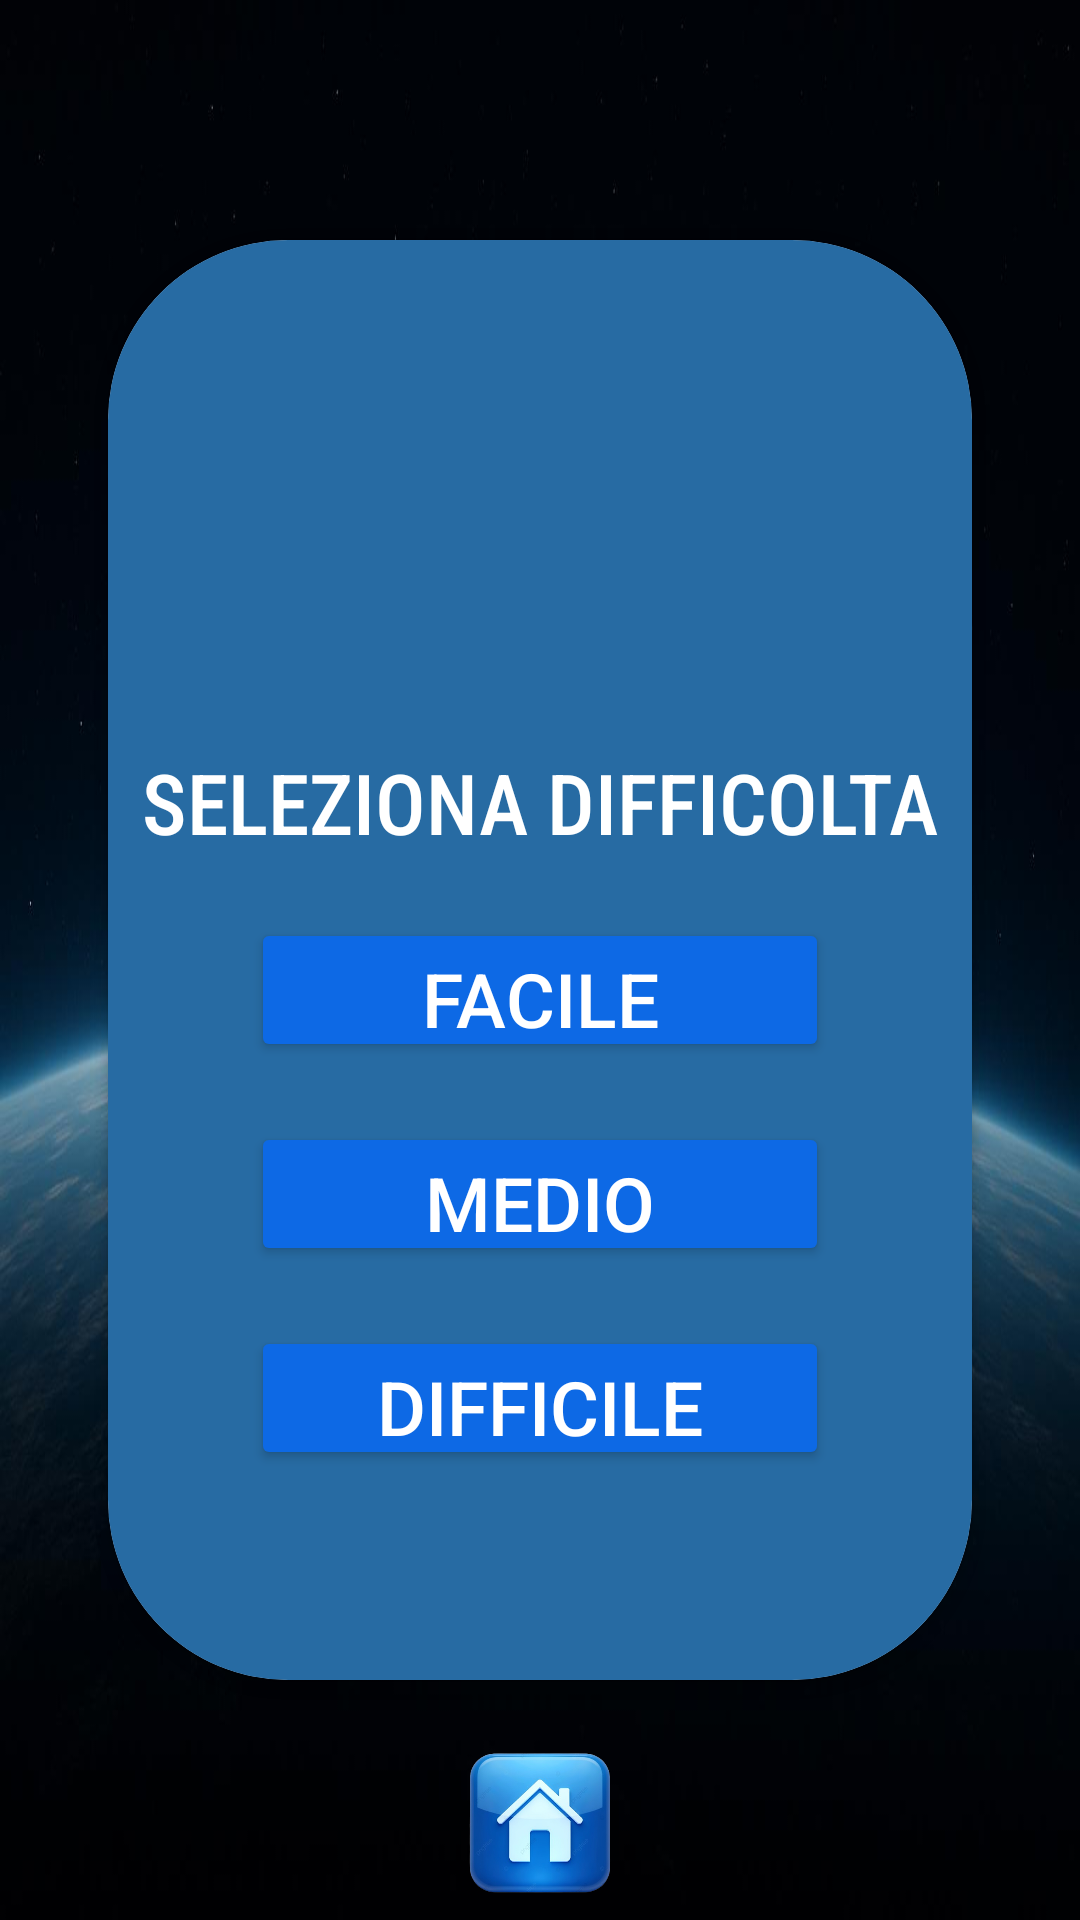

Reconstruct the res/layout file that produces this screen, plus the resources it refers to.
<!-- AndroidManifest.xml: application theme Theme.MyApplication -->
<!-- res/layout/fragdifficolta_layout.xml -->
<?xml version="1.0" encoding="utf-8"?>
<androidx.constraintlayout.widget.ConstraintLayout xmlns:android="http://schemas.android.com/apk/res/android"
    xmlns:tools="http://schemas.android.com/tools"
    android:layout_width="match_parent"
    android:layout_height="match_parent"
    xmlns:app="http://schemas.android.com/apk/res-auto"
    tools:context=".FragQuiz"
    android:background="@drawable/fotospazio">


    <androidx.cardview.widget.CardView
        android:id="@+id/card_questionario"
        android:layout_width="0dp"
        android:layout_height="0dp"
        app:layout_constraintWidth_percent="0.80"
        app:layout_constraintHeight_percent="0.75"
        app:cardCornerRadius="60dp"
        app:layout_constraintStart_toStartOf="parent"
        app:layout_constraintTop_toTopOf="parent"
        app:layout_constraintEnd_toEndOf="parent"
        app:layout_constraintBottom_toBottomOf="parent"
        android:clickable="true"
        android:focusable="true"
        android:foreground="?android:attr/selectableItemBackground"
        >

        <androidx.constraintlayout.widget.ConstraintLayout
            android:layout_width="match_parent"
            android:layout_height="match_parent"
            android:background="#276BA3"
            >

            <TextView
                android:id="@+id/scritta_seleziona"
                android:layout_width="wrap_content"
                android:layout_height="wrap_content"
                android:fontFamily="sans-serif-condensed-medium"
                android:text="SELEZIONA DIFFICOLTA"
                android:layout_marginBottom="20dp"
                android:textColor="@color/white"
                android:textSize="28sp"
                app:layout_constraintBottom_toTopOf="@id/btnfacile"
                app:layout_constraintEnd_toEndOf="parent"
                app:layout_constraintStart_toStartOf="parent"
                tools:layout_editor_absoluteY="128dp" />
            <Button
                android:id="@+id/btnfacile"
                android:layout_width="0dp"
                android:layout_height="0dp"
                app:layout_constraintHeight_percent="0.10"
                app:layout_constraintWidth_percent="0.67"
                android:backgroundTint="#0D69E5"
                android:textColor="@color/white"
                app:layout_constraintTop_toTopOf="parent"
                app:layout_constraintBottom_toBottomOf="parent"
                android:layout_marginTop="20dp"
                app:layout_constraintEnd_toEndOf="parent"
                app:layout_constraintStart_toStartOf="parent"
                android:text="FACILE"
                android:textSize="25sp"
                />
            <Button
                android:id="@+id/btnmedio"
                android:layout_width="0dp"
                android:layout_height="0dp"
                app:layout_constraintHeight_percent="0.10"
                app:layout_constraintWidth_percent="0.67"
                android:backgroundTint="#0D69E5"
                android:textColor="@color/white"
                app:layout_constraintTop_toBottomOf="@id/btnfacile"
                android:layout_marginTop="20dp"
                app:layout_constraintEnd_toEndOf="parent"
                app:layout_constraintStart_toStartOf="parent"
                android:text="MEDIO"
                android:textSize="25sp"
                />
            <Button
                android:id="@+id/btndifficile"
                android:layout_width="0dp"
                android:layout_height="0dp"
                app:layout_constraintHeight_percent="0.10"
                app:layout_constraintWidth_percent="0.67"
                android:backgroundTint="#0D69E5"
                android:textColor="@color/white"
                app:layout_constraintTop_toBottomOf="@+id/btnmedio"
                android:layout_marginTop="20dp"
                app:layout_constraintEnd_toEndOf="parent"
                app:layout_constraintStart_toStartOf="parent"
                android:text="DIFFICILE"
                android:textSize="25sp"
                />
        </androidx.constraintlayout.widget.ConstraintLayout>
    </androidx.cardview.widget.CardView>

    <ImageView
        android:id="@+id/icona_home"
        android:layout_width="0dp"
        android:layout_height="0dp"
        app:layout_constraintWidth_percent="0.40"
        app:layout_constraintHeight_percent="0.10"
        android:src="@drawable/immagine_home"
        app:layout_constraintStart_toStartOf="parent"
        app:layout_constraintEnd_toEndOf="parent"
        app:layout_constraintBottom_toBottomOf="parent"
        />

</androidx.constraintlayout.widget.ConstraintLayout>
<!-- resources referenced by this layout -->
<resources>
  <!-- drawable fotospazio: jpeg bitmap (drawable, 44919 bytes) -->
  <!-- drawable immagine_home: png bitmap (drawable, 162273 bytes) -->
  <style name="Theme.MyApplication" parent="Theme.AppCompat.Light.NoActionBar" />
  <!-- not gathered from this repository: default colours our renderer supplied (Android Studio template values) -->
  <color name="white">#FFFFFFFF</color>
</resources>
